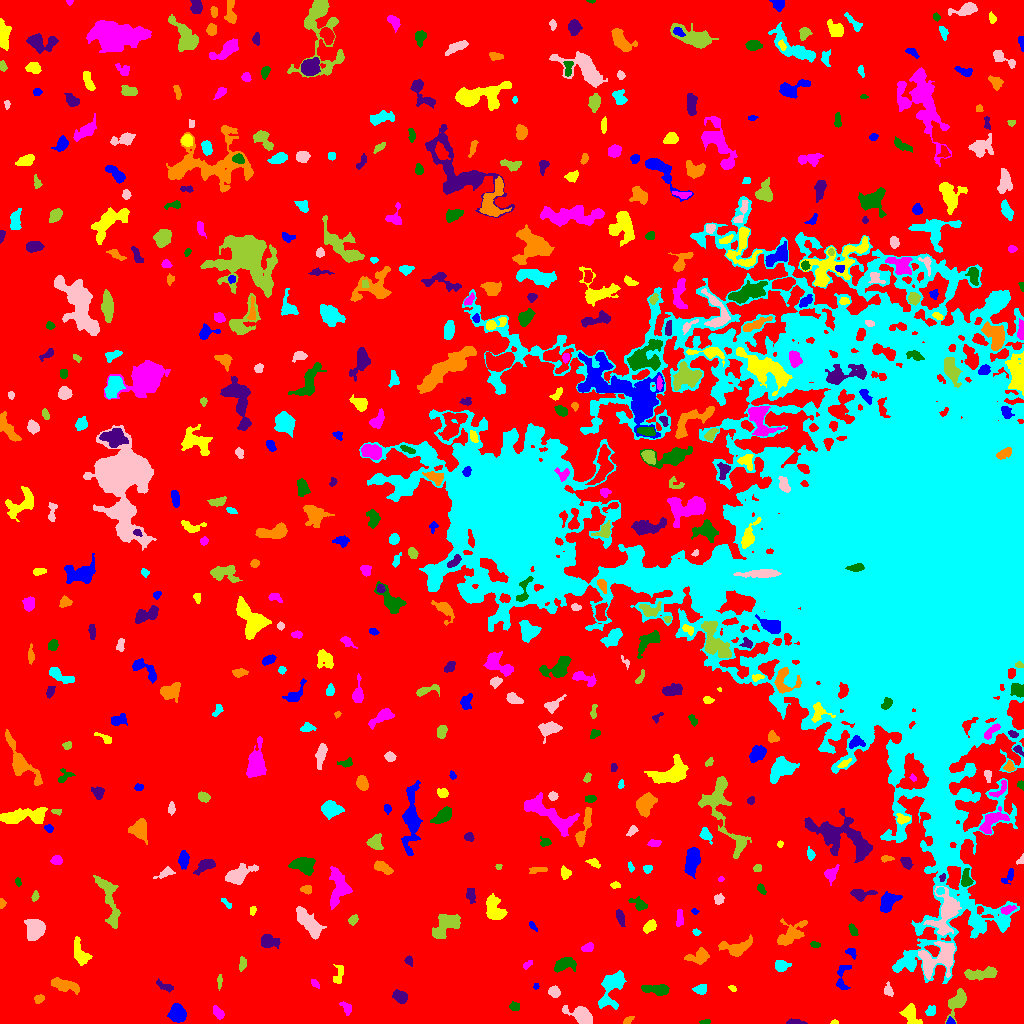

Data behind this chart, as committed beside it:
ID, X, Y, A, B, theta, total_flux, mu_max, mu_median, mu_mean, R_fwhm, R_e, R10, R90, x_start, x_end, y_start, y_end, area, greylevel
0, 483.1, 519.7, 311.7, 282.4, 1.553, 2049448, 13.0, 2.0, 2.686, 106.7, 236.5, 92.21, 377.9, 0, 1023, 0, 1023, 762970, 2.686
1, 950.5, 1.842, 1.886, 1.681, -0.1151, 114.0, 6.0, 2.0, 2.192, 2.523, 2.034, 0.7979, 3.241, 946, 955, 0, 7, 52, 11.19
2, 834.5, 1.16, 1.893, 1.132, 0.01484, 75.0, 4.0, 2.0, 2.273, 2.764, 1.784, 0.5642, 2.706, 830, 838, 0, 4, 33, 8.273
3, 218, 10.97, 3.279, 2.004, -0.9604, 358.0, 7.0, 3.0, 3.06, 3.568, 3.192, 1.262, 5.202, 213, 224, 4, 18, 117, 9.06
4, 704.9, 1.619, 2.807, 1.13, 0.104, 126.0, 4.0, 3.0, 2.571, 3.523, 2.326, 0.9772, 3.432, 699, 710, 0, 4, 49, 8.571
5, 795.3, 1.241, 4.554, 1.183, -0.03297, 407.0, 9.0, 5.0, 4.733, 3.785, 2.821, 1.128, 4.334, 786, 807, 0, 5, 86, 10.73
6, 627.6, 2.415, 2.684, 1.558, 0.6736, 236.0, 10.0, 2.0, 3.522, 2.523, 2.185, 0.7979, 3.868, 623, 634, 0, 7, 67, 9.522
7, 930.7, 12.66, 2.677, 2.28, 0.8431, 341.0, 7.0, 4.0, 3.589, 3.949, 3.241, 1.262, 4.82, 925, 935, 8, 18, 95, 9.589
8, 581.1, 8.568, 6.452, 3.486, -0.4883, 1580, 12.0, 4.0, 4.661, 6.077, 5.232, 2.034, 8.463, 562, 592, 0, 18, 339, 10.66
9, 957.2, 21.45, 7.819, 3.546, 1.073, 1157, 8.0, 4.0, 3.72, 7.59, 5.971, 2.257, 8.867, 945, 966, 0, 35, 311, 8.72
10, 657.4, 12.64, 5.111, 2.98, 0.9815, 1063, 10.0, 4.0, 4.218, 5.642, 4.583, 1.784, 7.485, 649, 666, 0, 21, 252, 10.22
11, 177.5, 9.994, 3.892, 3.511, -1.143, 1794, 17.0, 6.0, 6.5, 5.352, 4.687, 1.871, 7.548, 167, 186, 1, 20, 276, 12.5
12, 910.9, 7.427, 6.094, 3.249, -1.02, 836.0, 10.0, 3.0, 3.331, 4.549, 4.652, 1.693, 7.548, 899, 922, 0, 20, 251, 9.331
13, 346.6, 15.15, 3.473, 2.037, -0.9715, 248.0, 6.0, 2.0, 2.318, 3.478, 3.141, 1.128, 5.078, 339, 351, 8, 22, 107, 8.318
14, 514.2, 17.15, 2.49, 2.037, -0.07379, 195.0, 5.0, 2.0, 2.294, 3.192, 2.764, 0.9772, 4.442, 509, 519, 13, 22, 85, 9.294
15, 400.3, 26.82, 3.451, 2.566, -0.4774, 781.0, 10.0, 4.0, 4.649, 4.983, 3.785, 1.493, 6.024, 392, 407, 20, 34, 168, 10.65
16, 38.89, 24.75, 2.144, 1.704, 0.3666, 193.0, 6.0, 2.0, 2.383, 3.338, 2.459, 0.9772, 3.868, 34, 44, 20, 29, 81, 9.383
17, 700.4, 34.16, 3.229, 2.241, 0.2166, 378.0, 7.0, 3.0, 3.15, 3.785, 3.29, 1.262, 5.262, 692, 706, 29, 39, 120, 9.15
18, 554, 31.64, 2.642, 2.384, -0.5855, 571.0, 13.0, 4.0, 4.758, 3.141, 3.141, 1.128, 5.14, 548, 560, 26, 38, 120, 10.76
19, 219.7, 43.04, 2.934, 1.006, -1.563, 84.0, 4.0, 1.0, 1.273, 2.821, 2.034, 0.7979, 3.385, 217, 222, 33, 49, 66, 8.273
20, 504.3, 33.39, 6.086, 1.702, -0.2419, 330.0, 6.0, 3.0, 3.173, 4.853, 3.432, 1.382, 5.202, 489, 513, 29, 38, 104, 8.173
21, 536.2, 37.26, 1.57, 1.129, -1.398, 68.0, 5.0, 2.0, 1.943, 1.871, 1.596, 0.5642, 2.706, 533, 539, 34, 40, 35, 8.943
22, 732.7, 34.74, 1.875, 1.257, -0.8054, 61.0, 3.0, 2.0, 1.356, 2.821, 2.034, 0.7979, 2.877, 728, 736, 32, 38, 45, 8.356
23, 314.4, 40.34, 1.939, 1.24, -0.4364, 62.0, 4.0, 1.0, 0.9841, 2.111, 1.693, 0.5642, 3.09, 311, 319, 35, 44, 63, 7.984
24, 657.6, 33.74, 6.854, 2.328, -0.05503, 984.0, 11.0, 3.0, 4.033, 4.514, 4.37, 1.693, 7.247, 641, 669, 28, 39, 244, 10.03
25, 165.1, 36.93, 4.865, 1.85, -0.4351, 215.0, 4.0, 2.0, 1.822, 4.82, 3.523, 1.262, 5.412, 156, 173, 31, 45, 118, 7.822
26, 64.66, 38.2, 6.986, 2.492, -0.2611, 937.0, 8.0, 3.0, 3.231, 6.077, 5.171, 1.954, 8.215, 51, 79, 29, 46, 290, 9.231
27, 611.7, 36.76, 10.29, 4.95, 1.157, 2674, 12.0, 4.0, 5.055, 7.632, 6.933, 2.764, 11.28, 598, 626, 14, 53, 529, 10.05
28, 888.1, 32.92, 3.07, 2.127, -1.37, 187.0, 5.0, 2.0, 1.908, 2.985, 3.038, 1.128, 4.918, 884, 893, 27, 42, 98, 7.908
29, 983.2, 49.84, 8.738, 2.495, 0.1091, 1068, 9.0, 3.0, 3.479, 5.078, 4.951, 1.871, 8.311, 964, 997, 43, 57, 307, 9.479
30, 139.9, 51.68, 2.426, 1.797, 0.9241, 276.0, 7.0, 4.0, 3.538, 3.656, 2.706, 0.9772, 4.146, 135, 144, 47, 56, 78, 9.538
31, 842.1, 45.64, 8.459, 3.238, 1.451, 429.0, 5.0, 2.0, 2.189, 4.787, 4.514, 1.784, 6.887, 836, 851, 34, 58, 196, 8.189
32, 338.3, 48.21, 5.43, 2.268, 1.28, 105.0, 2.0, 1.0, 0.7447, 5.557, 3.742, 1.262, 5.232, 333, 343, 40, 59, 141, 7.745
33, 527.5, 59.1, 2.714, 1.344, 0.6739, 105.0, 4.0, 2.0, 1.641, 3.432, 2.459, 0.9772, 3.742, 523, 532, 54, 63, 64, 8.641
34, 565.1, 59.48, 5.68, 3.002, 0.2201, 676.0, 6.0, 3.0, 2.759, 6.333, 4.886, 1.954, 7.569, 554, 576, 51, 66, 245, 8.759
35, 408.7, 62.77, 1.913, 1.63, -1.188, 115.0, 5.0, 1.0, 1.643, 2.523, 2.185, 0.7979, 3.523, 404, 412, 57, 68, 70, 9.643
36, 698, 66.85, 6.061, 3.459, 0.2569, 928.0, 9.0, 4.0, 3.819, 5.171, 5.078, 1.954, 7.777, 684, 709, 59, 76, 243, 8.819
37, 780.9, 58.16, 3.474, 2.69, -0.1422, 488.0, 8.0, 3.0, 3.297, 4.478, 3.742, 1.382, 5.917, 775, 791, 52, 63, 148, 9.297
38, 939.4, 65.24, 10.56, 6.631, 0.4974, 3168, 16.0, 4.0, 4.571, 5.499, 7.695, 2.646, 12.72, 918, 955, 44, 82, 693, 12.57
39, 242.2, 59.37, 3.51, 1.776, 1.447, 375.0, 7.0, 4.0, 3.989, 4.222, 3.192, 1.262, 4.787, 239, 246, 52, 67, 94, 8.989
40, 475.7, 68.91, 6.604, 2.729, 0.6662, 540.0, 6.0, 3.0, 3.293, 5.89, 4.222, 1.693, 6.482, 464, 485, 61, 78, 164, 8.293
41, 851.3, 71.03, 2.924, 1.974, -0.7266, 268.0, 6.0, 3.0, 3.19, 4.222, 2.932, 1.128, 4.478, 845, 856, 64, 75, 84, 9.19
42, 80.1, 69.25, 6.353, 3.103, -1.207, 880.0, 8.0, 3.0, 3.188, 5.441, 4.787, 1.871, 7.959, 74, 92, 58, 87, 276, 9.188
43, 587.7, 75.66, 2.933, 2.072, 0.411, 315.0, 6.0, 3.0, 3.214, 4.514, 3.192, 1.262, 4.886, 581, 593, 72, 81, 98, 9.214
44, 815.4, 78.58, 2.4, 1.37, -0.2389, 134.0, 6.0, 2.0, 2.233, 2.706, 2.185, 0.7979, 3.656, 810, 820, 76, 82, 60, 9.233
45, 269.1, 82.14, 4.593, 3.034, -0.1655, 626.0, 7.0, 3.0, 2.885, 5.14, 4.549, 1.693, 6.956, 261, 280, 75, 89, 217, 8.885
46, 736.5, 75.34, 7.173, 3.542, 0.1292, 1203, 11.0, 3.0, 3.538, 4.652, 5.109, 1.871, 8.722, 718, 752, 67, 89, 340, 9.538
47, 695.3, 91.35, 1.547, 1.284, -0.6863, 72.0, 6.0, 1.0, 1.469, 1.693, 1.596, 0.5642, 2.764, 692, 701, 88, 95, 49, 8.469
48, 309.9, 99.44, 9.023, 3.133, -0.8793, 2226, 16.0, 5.0, 4.903, 5.109, 6.206, 2.257, 9.982, 296, 326, 84, 117, 454, 10.9
49, 446.1, 98.94, 8.056, 4.403, 0.7022, 1595, 8.0, 4.0, 3.576, 8.593, 6.628, 2.646, 10.17, 432, 460, 85, 109, 446, 9.576
50, 261.7, 98.73, 2.286, 2.089, -1.038, 337.0, 8.0, 4.0, 4.266, 3.868, 2.821, 1.128, 4.406, 257, 266, 94, 103, 79, 10.27
51, 532.7, 97.36, 3.14, 1.231, -0.8989, 121.0, 4.0, 2.0, 2.123, 3.568, 2.394, 0.9772, 3.656, 529, 537, 92, 102, 57, 8.123
52, 649.9, 97, 3.261, 2.218, 0.6859, 630.0, 11.0, 4.0, 4.632, 4.068, 3.385, 1.262, 5.382, 643, 656, 90, 104, 136, 10.63
53, 679.6, 105.1, 4.553, 1.739, 1.564, 254.0, 4.0, 2.0, 2.228, 5.14, 3.432, 1.382, 5.171, 676, 683, 97, 114, 114, 8.228
54, 852.8, 93.44, 3.125, 1.644, -1.155, 239.0, 7.0, 3.0, 2.716, 2.646, 2.821, 0.9772, 4.478, 848, 858, 88, 100, 88, 8.716
55, 620.2, 106.2, 4.236, 1.801, -1.291, 515.0, 8.0, 4.0, 4.256, 4.983, 3.568, 1.382, 5.412, 616, 625, 97, 114, 121, 9.256
56, 789.7, 88.44, 8.858, 4.464, 0.6956, 1489, 10.0, 3.0, 3.695, 5.944, 6.206, 2.326, 10.05, 777, 807, 78, 105, 403, 8.695
57, 979, 99.23, 2.885, 1.906, -0.9066, 325.0, 7.0, 3.0, 3.283, 3.742, 2.932, 1.128, 4.72, 973, 984, 94, 105, 99, 12.28
58, 34.78, 94.34, 5.094, 4.358, 1.208, 2459, 14.0, 6.0, 6.774, 7.569, 5.971, 2.394, 9.253, 24, 45, 83, 104, 363, 11.77
59, 353.1, 103.6, 2.609, 1.872, 0.8625, 183.0, 5.0, 2.0, 2.153, 3.038, 2.764, 0.9772, 4.549, 348, 358, 98, 109, 85, 8.153
... 547 more rows
